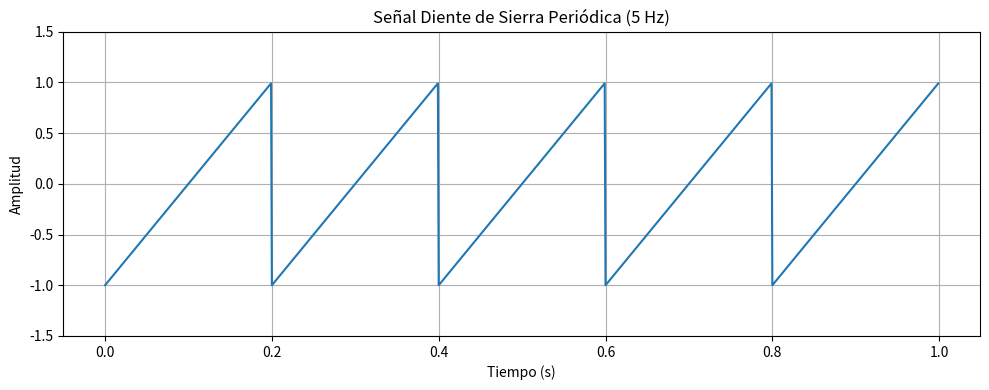

This figure's Python source:
import numpy as np 
from scipy import signal
import matplotlib.pyplot as plt

t_start = 0     # tiempo inicial 
t_end = 1       # tiempo final
num_points = 1000 # número de puntos de muestreo

t = np.linspace(t_start, t_end, num_points, endpoint=False)

frecuencia = 5  

onda_diente_sierra = signal.sawtooth(2 * np.pi * frecuencia * t, width=1.0)

# --- 3. GRÁFICO ---
plt.figure(figsize=(10, 4))
plt.plot(t, onda_diente_sierra)

plt.title(f"Señal Diente de Sierra Periódica ({frecuencia} Hz)")
plt.xlabel("Tiempo (s)")
plt.ylabel("Amplitud")
plt.ylim(-1.5, 1.5) # Para mantener uniformidad visual
plt.grid(True)
plt.tight_layout() # ajusta el diseño para evitar solapamientos
plt.show()
